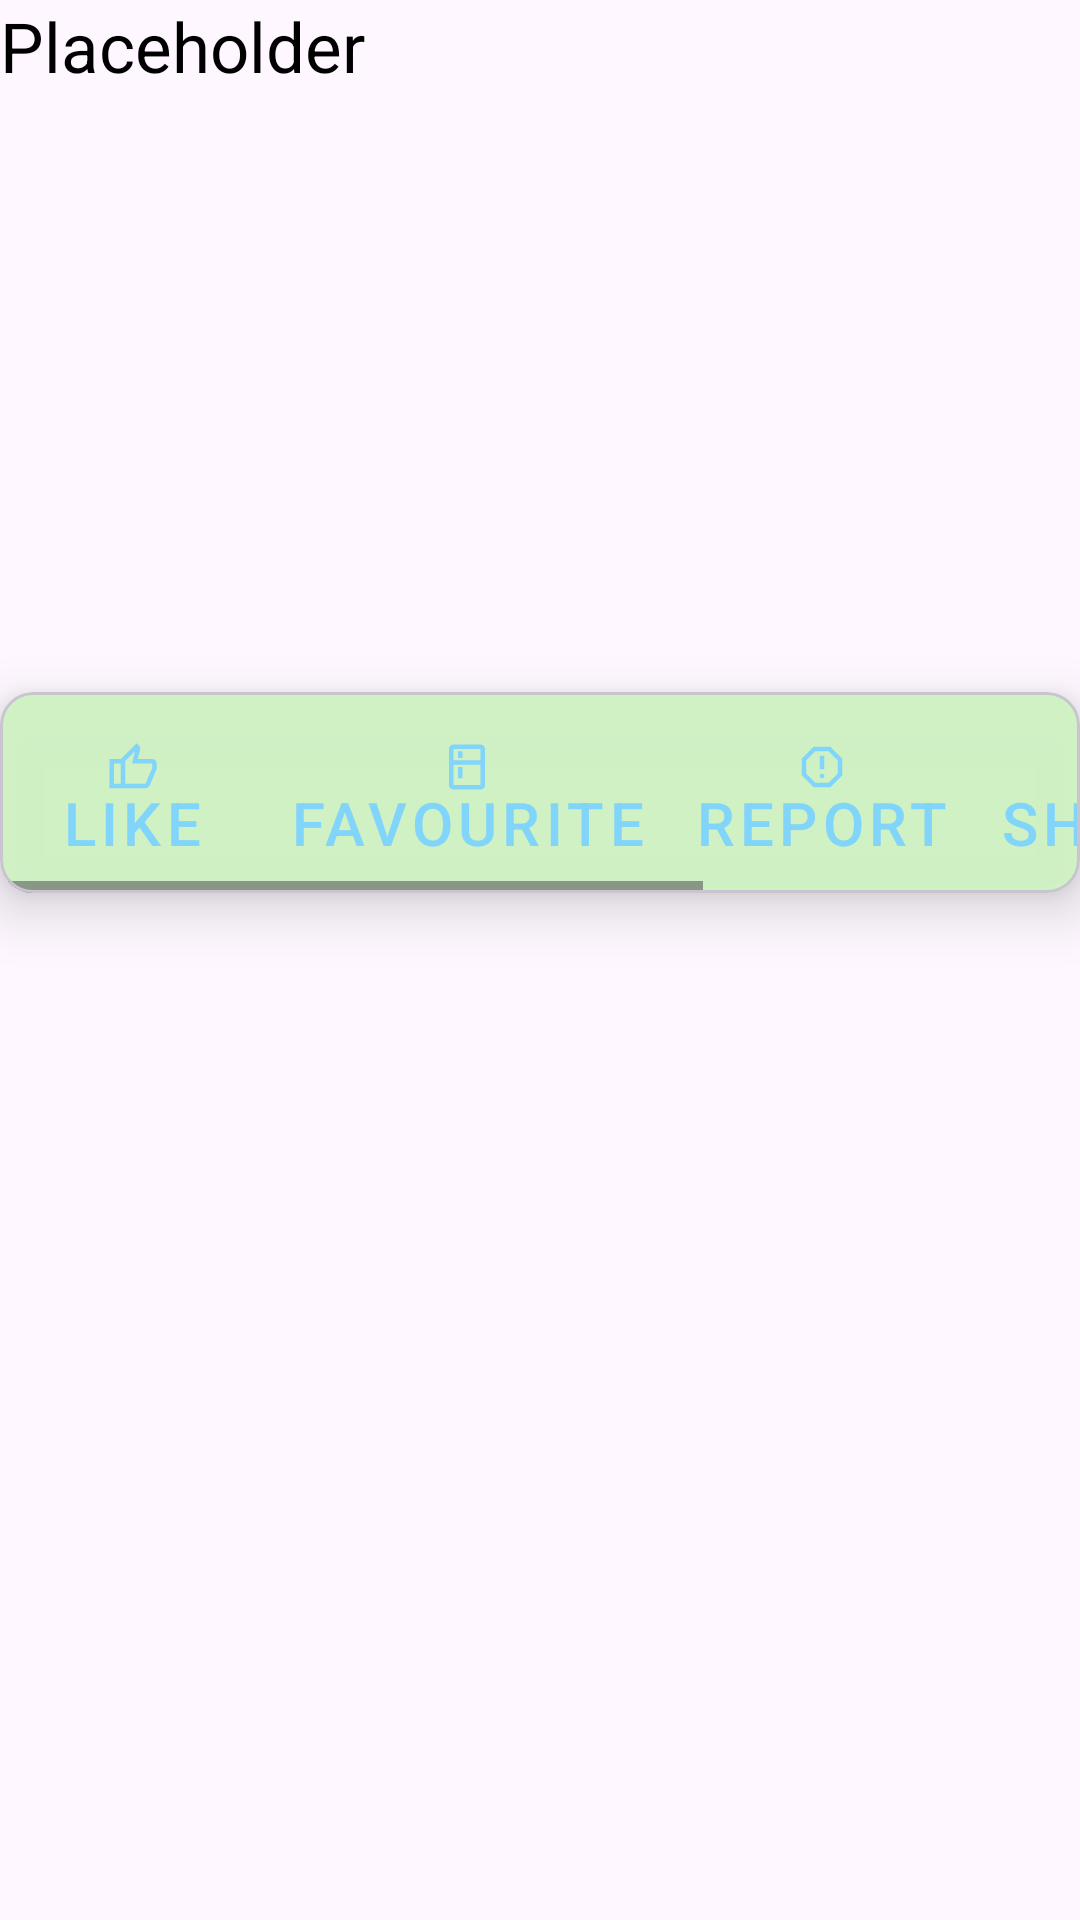

This screen was rendered from an Android layout file. Write that file and the resources it references.
<!-- AndroidManifest.xml: application theme Theme.Ottohub_andriod -->
<!-- res/layout/fragment_audit_video.xml -->
<?xml version="1.0" encoding="utf-8"?>
<LinearLayout xmlns:android="http://schemas.android.com/apk/res/android"
    xmlns:tools="http://schemas.android.com/tools"
    android:layout_width="match_parent"
    android:layout_height="wrap_content"
    android:orientation="vertical"
    android:tag="themed|background"
    tools:context=".ui.audit.AuditVideoFragment">

    <com.google.android.material.textview.MaterialTextView
        android:tag="themed"
        android:id="@+id/video_desc_text"
        android:layout_width="match_parent"
        android:layout_height="wrap_content"
        android:text="@string/placeholder"
        android:textSize="23sp"
        android:textColor="@color/black" />
    <ImageView
        android:scaleType="fitXY"
        android:src="@drawable/ic_launcher_background"
        android:id="@+id/ivThumbnail"
        android:layout_width="match_parent"
        android:minHeight="200dp"
        android:layout_height="wrap_content"/>
    <include
        android:layout_height="wrap_content"
        android:layout_width="match_parent"
        layout="@layout/action_bar_card"/>

</LinearLayout>
<!-- res/layout/action_bar_card.xml (included above) -->
<com.google.android.material.card.MaterialCardView android:layout_width="match_parent"
    android:layout_height="wrap_content"
    xmlns:app="http://schemas.android.com/apk/res-auto"
    android:layout_margin="5dp"
    app:cardCornerRadius="11dp"
    app:layout_constraintTop_toBottomOf="@+id/wvContent"
    app:cardElevation="11dp"
    android:tag="themed|background"
    app:cardBackgroundColor="#FCCFF1C4"
    xmlns:android="http://schemas.android.com/apk/res/android">
    <HorizontalScrollView
        android:layout_width="match_parent"
        android:layout_height="match_parent">

        <LinearLayout
            android:layout_width="wrap_content"
            android:layout_height="match_parent"
            android:orientation="horizontal">
            <LinearLayout
                android:id="@+id/group_user"
                android:layout_width="wrap_content"
                android:layout_height="wrap_content">
            <com.google.android.material.button.MaterialButton
                android:tag="themed|icon"
                android:id="@+id/btn_like"
                style="@style/Widget.MaterialComponents.Button.TextButton.Icon"
                android:text="@string/like"
                app:icon="@drawable/thumb_up_24dp"
                app:iconGravity="textTop"
                app:iconPadding="2dp"
                android:textSize="20sp"
                android:layout_width="wrap_content"
                android:layout_height="wrap_content"/>
            <com.google.android.material.button.MaterialButton
                android:tag="themed|icon"
                android:id="@+id/btn_favourite"
                style="@style/Widget.MaterialComponents.Button.TextButton.Icon"
                android:text="@string/favourite"
                app:icon="@drawable/kitchen_24dp"
                app:iconGravity="textTop"
                app:iconPadding="2dp"
                android:textSize="20sp"
                android:layout_width="wrap_content"
                android:layout_height="wrap_content"/>
            <com.google.android.material.button.MaterialButton
                android:tag="themed|icon"
                android:id="@+id/btn_report"
                style="@style/Widget.MaterialComponents.Button.TextButton.Icon"
                android:text="@string/report"
                app:icon="@drawable/report_24dp"
                app:iconGravity="textTop"
                app:iconPadding="2dp"
                android:textSize="20sp"
                android:layout_width="wrap_content"
                android:layout_height="wrap_content"/>
                <com.google.android.material.button.MaterialButton
                    android:tag="themed|icon"
                    android:id="@+id/btn_share"
                    style="@style/Widget.MaterialComponents.Button.TextButton.Icon"
                    android:text="@string/share"
                    app:icon="@drawable/send_24dp"
                    app:iconGravity="textTop"
                    app:iconPadding="2dp"
                    android:textSize="20sp"
                    android:layout_width="wrap_content"
                    android:layout_height="wrap_content"/>
            <com.google.android.material.button.MaterialButton
                android:id="@+id/btn_download"
                android:tag="themed|icon"
                style="@style/Widget.MaterialComponents.Button.TextButton.Icon"
                android:text="@string/download"
                app:icon="@drawable/download_2_24dp"
                app:iconGravity="textTop"
                app:iconPadding="2dp"
                android:textSize="20sp"
                android:layout_width="wrap_content"
                android:layout_height="wrap_content"/>
            </LinearLayout>
            <LinearLayout
                android:visibility="gone"
                android:id="@+id/group_audit"
                android:layout_width="wrap_content"
                android:layout_height="wrap_content">
                <com.google.android.material.button.MaterialButton
                    android:id="@+id/btn_approve"
                    android:tag="themed|icon"
                    style="@style/Widget.MaterialComponents.Button.TextButton.Icon"
                    android:text="@string/approve"
                    app:icon="@drawable/order_approve_24dp"
                    app:iconGravity="textTop"
                    app:iconPadding="2dp"
                    android:textSize="20sp"
                    android:layout_width="wrap_content"
                    android:layout_height="wrap_content"/>
                <com.google.android.material.button.MaterialButton
                    android:id="@+id/btn_reject"
                    style="@style/Widget.MaterialComponents.Button.TextButton.Icon"
                    android:text="@string/reject"
                    app:icon="@drawable/contract_delete_24dp"
                    app:iconGravity="textTop"
                    android:tag="themed|icon"
                    app:iconPadding="2dp"
                    android:textSize="20sp"
                    android:layout_width="wrap_content"
                    android:layout_height="wrap_content"/>

            </LinearLayout>
        </LinearLayout>
    </HorizontalScrollView>
</com.google.android.material.card.MaterialCardView>
<!-- resources referenced by this layout -->
<resources>
  <color name="black">#FF000000</color>
  <!-- drawable download_2_24dp (drawable) -->
  <vector xmlns:android="http://schemas.android.com/apk/res/android"
      android:width="24dp"
      android:height="24dp"
      android:viewportWidth="960"
      android:viewportHeight="960">
    <path
        android:pathData="M160,880v-80h640v80L160,880ZM480,720L200,360h160v-280h240v280h160L480,720ZM480,590 L596,440h-76v-280h-80v280h-76l116,150ZM480,440Z"
        android:fillColor="#1f1f1f"/>
  </vector>
  <!-- drawable kitchen_24dp (drawable) -->
  <vector xmlns:android="http://schemas.android.com/apk/res/android"
      android:width="24dp"
      android:height="24dp"
      android:viewportWidth="960"
      android:viewportHeight="960">
    <path
        android:pathData="M320,320v-120h80v120h-80ZM320,680v-200h80v200h-80ZM240,880q-33,0 -56.5,-23.5T160,800v-640q0,-33 23.5,-56.5T240,80h480q33,0 56.5,23.5T800,160v640q0,33 -23.5,56.5T720,880L240,880ZM240,800h480v-360L240,440v360ZM240,360h480v-200L240,160v200Z"
        android:fillColor="#1f1f1f"/>
  </vector>
  <!-- drawable report_24dp (drawable) -->
  <vector xmlns:android="http://schemas.android.com/apk/res/android"
      android:width="24dp"
      android:height="24dp"
      android:viewportWidth="960"
      android:viewportHeight="960">
    <path
        android:pathData="M480,680q17,0 28.5,-11.5T520,640q0,-17 -11.5,-28.5T480,600q-17,0 -28.5,11.5T440,640q0,17 11.5,28.5T480,680ZM440,520h80v-240h-80v240ZM330,840 L120,630v-300l210,-210h300l210,210v300L630,840L330,840ZM364,760h232l164,-164v-232L596,200L364,200L200,364v232l164,164ZM480,480Z"
        android:fillColor="#1f1f1f"/>
  </vector>
  <!-- drawable send_24dp (drawable) -->
  <vector xmlns:android="http://schemas.android.com/apk/res/android"
      android:width="24dp"
      android:height="24dp"
      android:viewportWidth="960"
      android:viewportHeight="960">
    <path
        android:pathData="M120,800v-640l760,320 -760,320ZM200,680 L674,480 200,280v140l240,60 -240,60v140ZM200,680v-400,400Z"
        android:fillColor="#1f1f1f"/>
  </vector>
  <!-- drawable thumb_up_24dp (drawable) -->
  <vector xmlns:android="http://schemas.android.com/apk/res/android"
      android:width="24dp"
      android:height="24dp"
      android:viewportWidth="960"
      android:viewportHeight="960">
    <path
        android:pathData="M720,840L280,840v-520l280,-280 50,50q7,7 11.5,19t4.5,23v14l-44,174h258q32,0 56,24t24,56v80q0,7 -2,15t-4,15L794,792q-9,20 -30,34t-44,14ZM360,760h360l120,-280v-80L480,400l54,-220 -174,174v406ZM360,354v406,-406ZM280,320v80L160,400v360h120v80L80,840v-520h200Z"
        android:fillColor="#1f1f1f"/>
  </vector>
  <string name="approve">Approve</string>
  <string name="download">Download</string>
  <string name="favourite">favourite</string>
  <string name="like">Like</string>
  <string name="placeholder">Placeholder</string>
  <string name="reject">Reject</string>
  <string name="report">report</string>
  <string name="share">Share</string>
  <color name="teal_200">#81D4FA</color>
  <color name="teal_700">#FF018786</color>
  <color name="white">#FFFFFFFF</color>
  <color name="purple_500">#FF6200EE</color>
  <color name="purple_700">#FF3700B3</color>
  <style name="ActivityAnimation">
          <item name="android:activityOpenEnterAnimation">@anim/slide_in_right</item>
          <item name="android:activityOpenExitAnimation">@anim/slide_out_left</item>
          <item name="android:activityCloseEnterAnimation">@anim/slide_in_left</item>
          <item name="android:activityCloseExitAnimation">@anim/slide_out_right</item>
      </style>
</resources>
